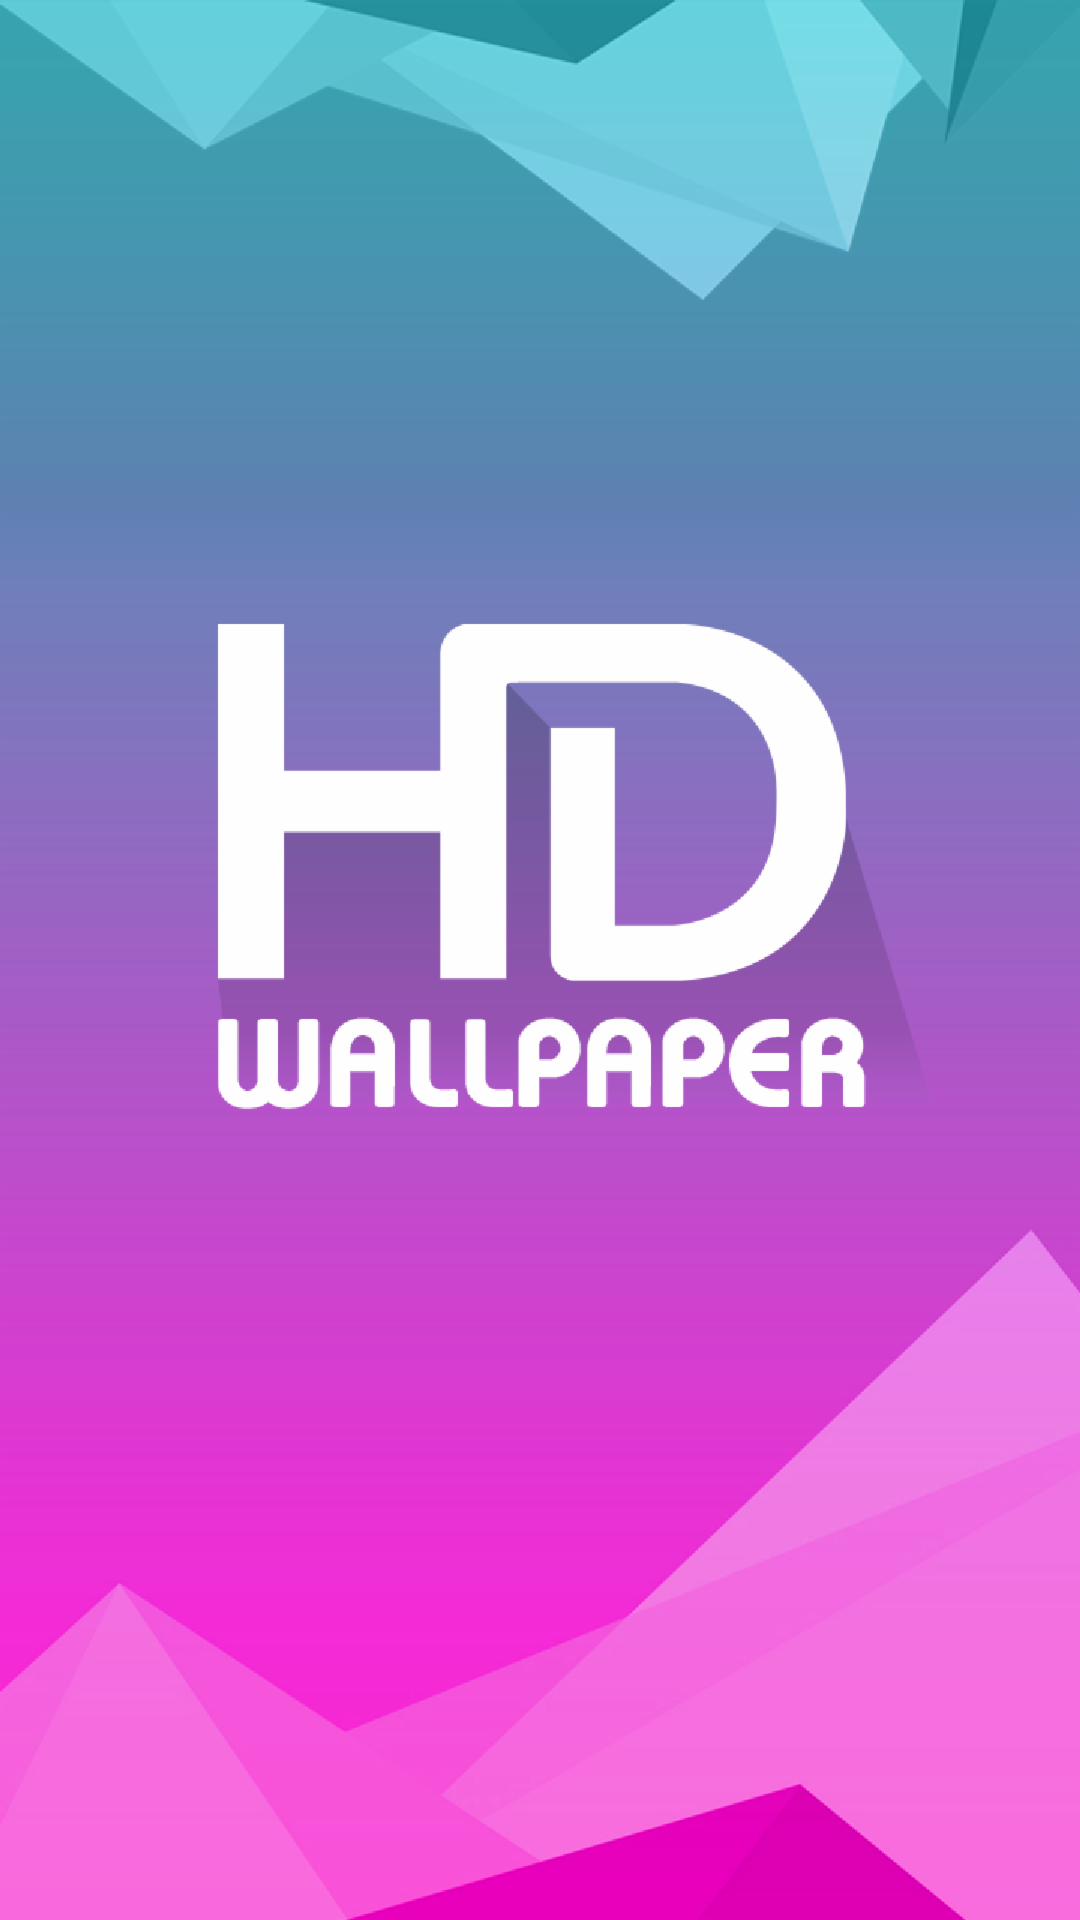

Android layout source for this screen:
<!-- AndroidManifest.xml: activity theme AppTheme.SplashScreen -->
<!-- res/layout/activity_main.xml -->
<?xml version="1.0" encoding="utf-8"?>
<androidx.constraintlayout.widget.ConstraintLayout xmlns:android="http://schemas.android.com/apk/res/android"
    xmlns:app="http://schemas.android.com/apk/res-auto"
    xmlns:tools="http://schemas.android.com/tools"
    android:layout_width="match_parent"
    android:layout_height="match_parent"
    android:background="@drawable/splash_screen"
    tools:context=".ui.MainActivity">

    <ImageView
        android:layout_width="wrap_content"
        android:layout_height="wrap_content"
        app:layout_constraintBottom_toBottomOf="parent"
        app:layout_constraintLeft_toLeftOf="parent"
        app:layout_constraintRight_toRightOf="parent"
        app:layout_constraintTop_toTopOf="parent" />

</androidx.constraintlayout.widget.ConstraintLayout>
<!-- resources referenced by this layout -->
<resources>
  <!-- drawable splash_screen: png bitmap (drawable-hdpi, 65227 bytes) -->
  <style name="AppTheme.SplashScreen">
          <item name="windowActionBar">false</item>
          <item name="windowNoTitle">true</item>
          <item name="android:windowFullscreen">true</item>
          <item name="android:windowContentOverlay">@null</item>
      </style>
</resources>
